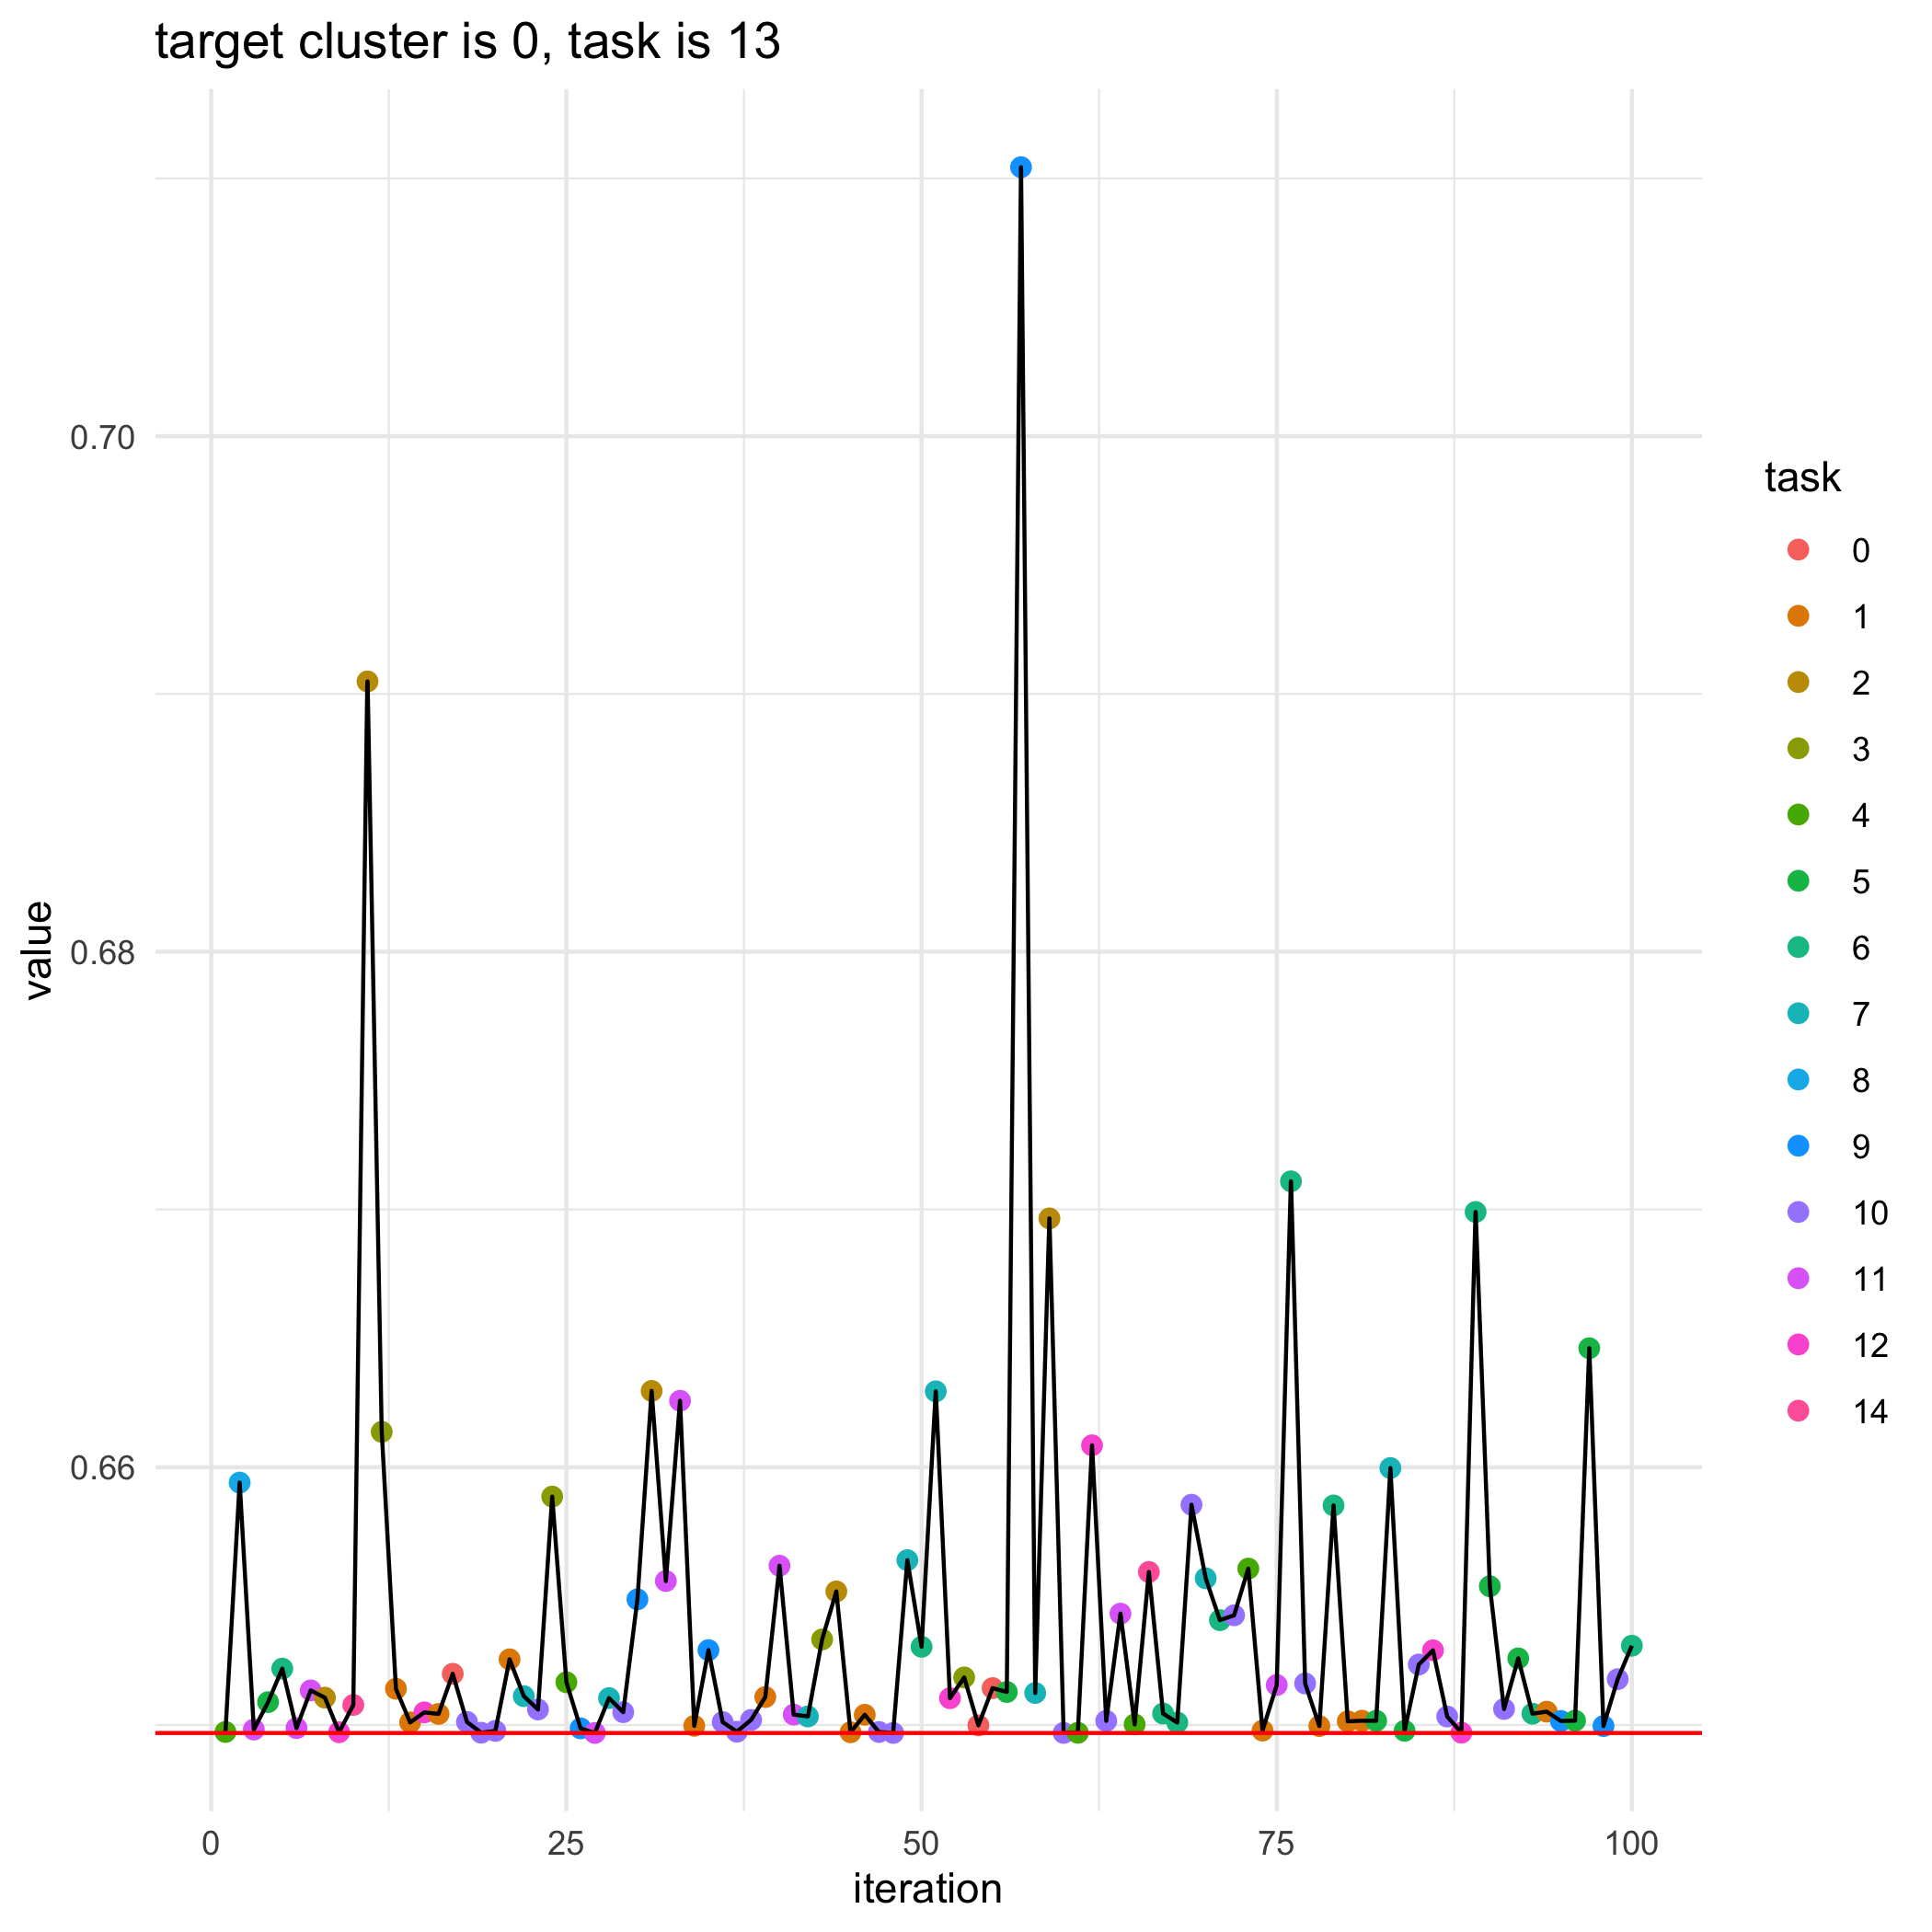

The table this chart was drawn from, first rows:
, losses, bandit_selects
0, 0.6497, 
1, 0.6497, 4.0
2, 0.6594, 8.0
3, 0.6498, 11.0
4, 0.6509, 5.0
5, 0.6522, 6.0
6, 0.6499, 11.0
7, 0.6513, 11.0
8, 0.6511, 2.0
9, 0.6497, 12.0
10, 0.6508, 14.0
11, 0.6905, 2.0
12, 0.6614, 3.0
13, 0.6514, 1.0
14, 0.6501, 1.0
15, 0.6505, 12.0
16, 0.6504, 1.0
17, 0.652, 0.0
18, 0.6501, 10.0
19, 0.6497, 10.0
20, 0.6498, 10.0
21, 0.6525, 1.0
22, 0.6511, 7.0
23, 0.6506, 10.0
24, 0.6589, 3.0
25, 0.6517, 4.0
26, 0.6499, 9.0
27, 0.6497, 11.0
28, 0.651, 7.0
29, 0.6505, 10.0
30, 0.6549, 9.0
31, 0.663, 2.0
32, 0.6556, 11.0
33, 0.6626, 11.0
34, 0.65, 1.0
35, 0.6529, 9.0
36, 0.6501, 10.0
37, 0.6497, 10.0
38, 0.6502, 10.0
39, 0.6511, 1.0
40, 0.6562, 11.0
41, 0.6504, 11.0
42, 0.6503, 7.0
43, 0.6533, 3.0
44, 0.6552, 2.0
45, 0.6497, 1.0
46, 0.6504, 1.0
47, 0.6497, 10.0
48, 0.6497, 10.0
49, 0.6564, 7.0
50, 0.653, 6.0
51, 0.6629, 7.0
52, 0.651, 12.0
53, 0.6518, 3.0
54, 0.65, 0.0
55, 0.6514, 0.0
56, 0.6513, 5.0
57, 0.7104, 9.0
58, 0.6512, 7.0
59, 0.6697, 2.0
... 41 more rows
